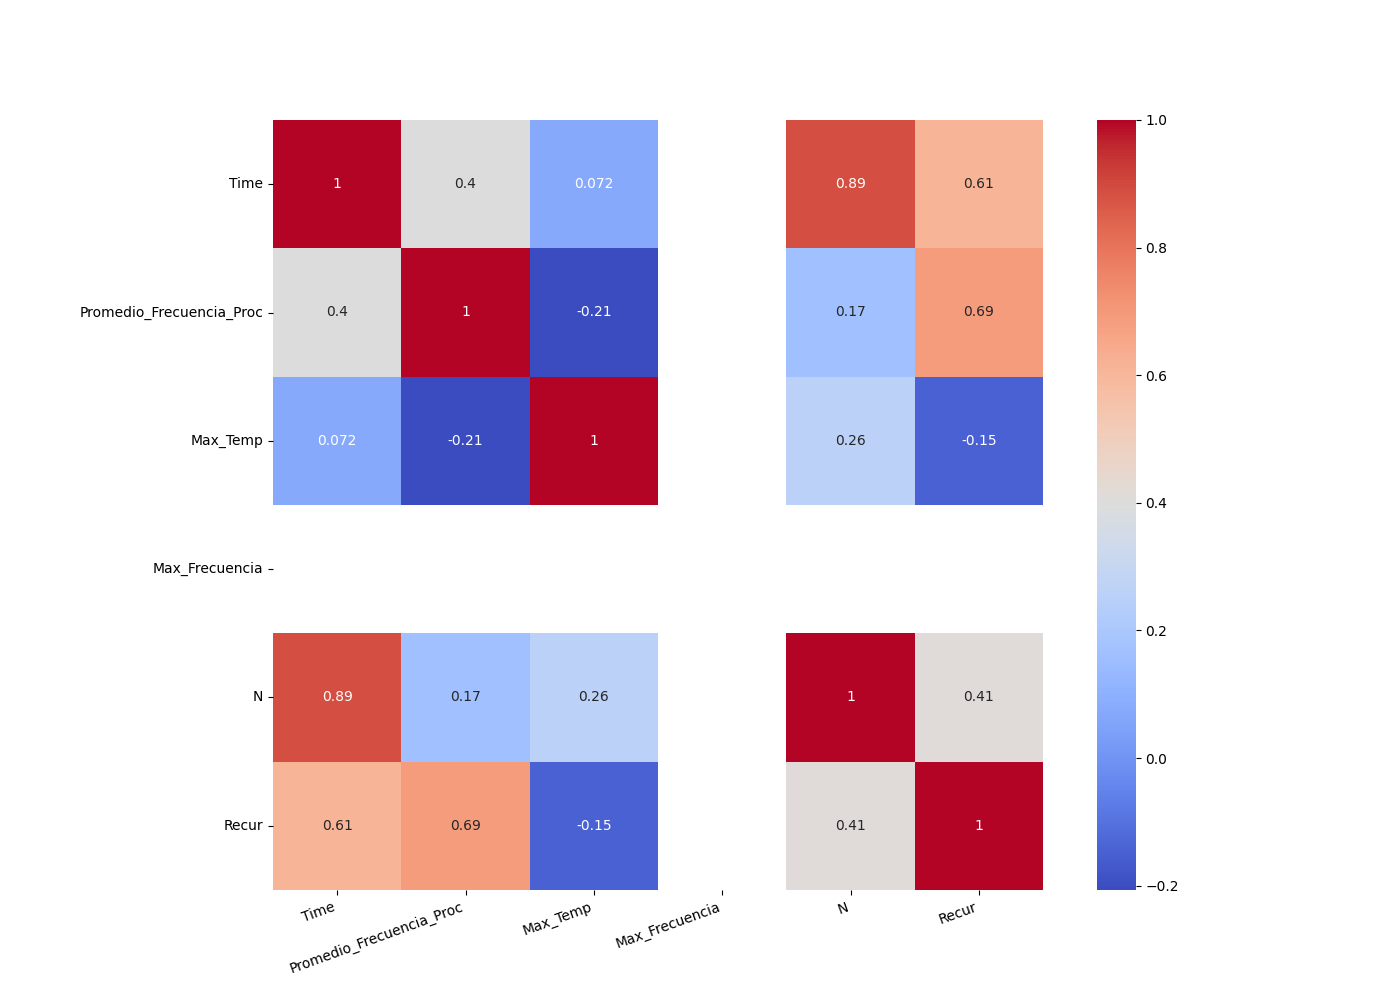

Values plotted in this chart, from the file beside it:
, Time, Promedio_Frecuencia_Proc, Max_Temp, Max_Frecuencia, N, Recur
Time, 1.0, 0.3973, 0.07162, , 0.8878, 0.6113
Promedio_Frecuencia_Proc, 0.3973, 1.0, -0.2069, , 0.1651, 0.6919
Max_Temp, 0.07162, -0.2069, 1.0, , 0.2564, -0.1466
Max_Frecuencia, , , , , , 
N, 0.8878, 0.1651, 0.2564, , 1.0, 0.4111
Recur, 0.6113, 0.6919, -0.1466, , 0.4111, 1.0
